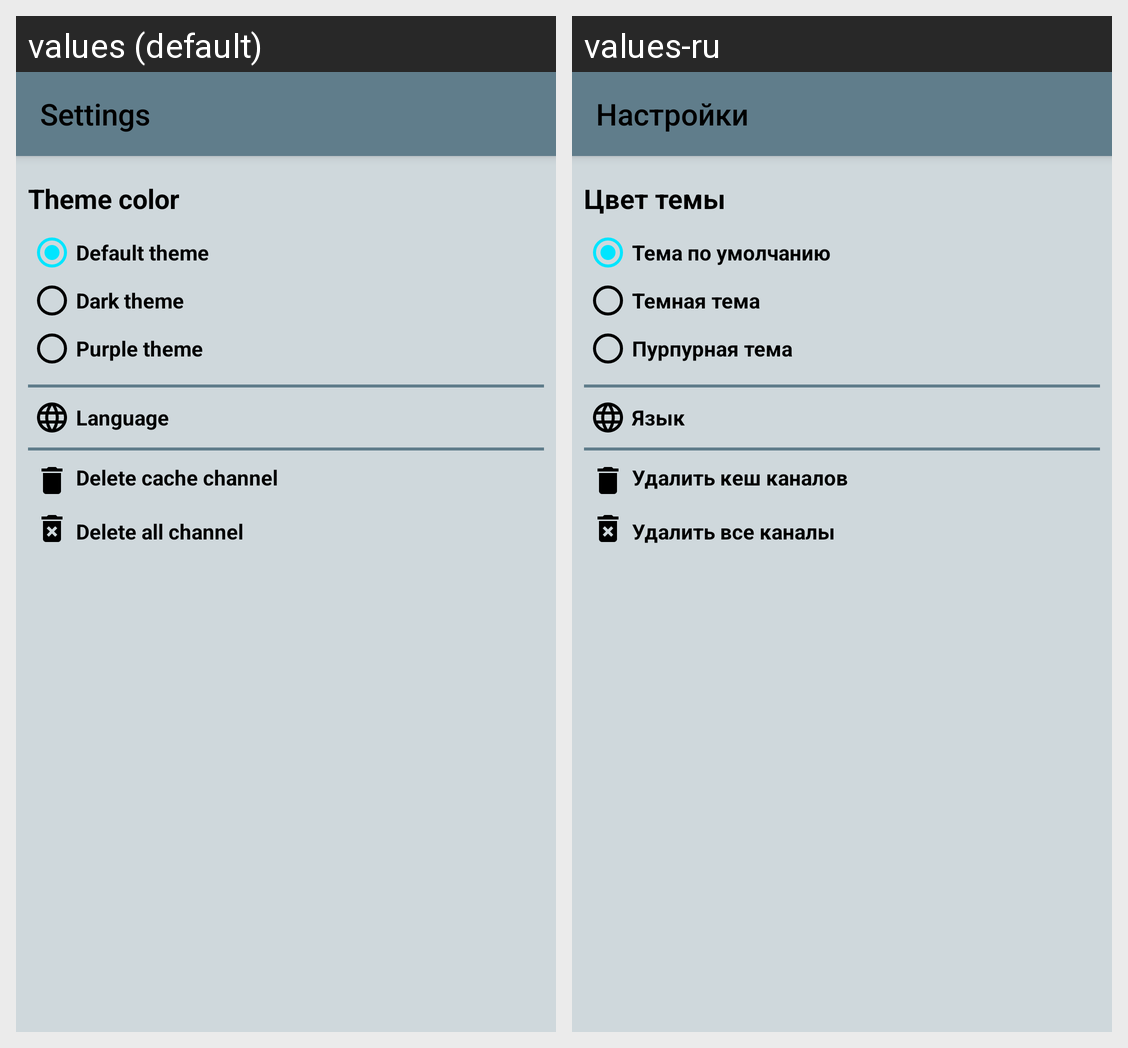

Here is an Android app screen in its default locale and in the app's own translations. Write out the translated-string differences for the strings that appear on this screen.
Android screen res/layout/settings_activity.xml rendered under 2 locales, left to right: values (default), values-ru. Device: Nexus 5 (rendered at 1080×1920; each locale shown at half size, 540×960, under a caption strip naming it); theme MyTheme.
Strings drawn on this screen, with the default value and each locale's value (text and hints the layout hard-codes, and strings that could not be matched under every locale, appear in the picture but are not listed):

settings
  values: Settings
  values-ru: Настройки

theme_color
  values: Theme color
  values-ru: Цвет темы

default_theme
  values: Default theme
  values-ru: Тема по умолчанию

dark_theme
  values: Dark theme
  values-ru: Темная тема

purple_theme
  values: Purple theme
  values-ru: Пурпурная тема

language
  values: Language
  values-ru: Язык

delete_cache_channel
  values: Delete cache channel
  values-ru: Удалить кеш каналов

delete_all_channel
  values: Delete all channel
  values-ru: Удалить все каналы
